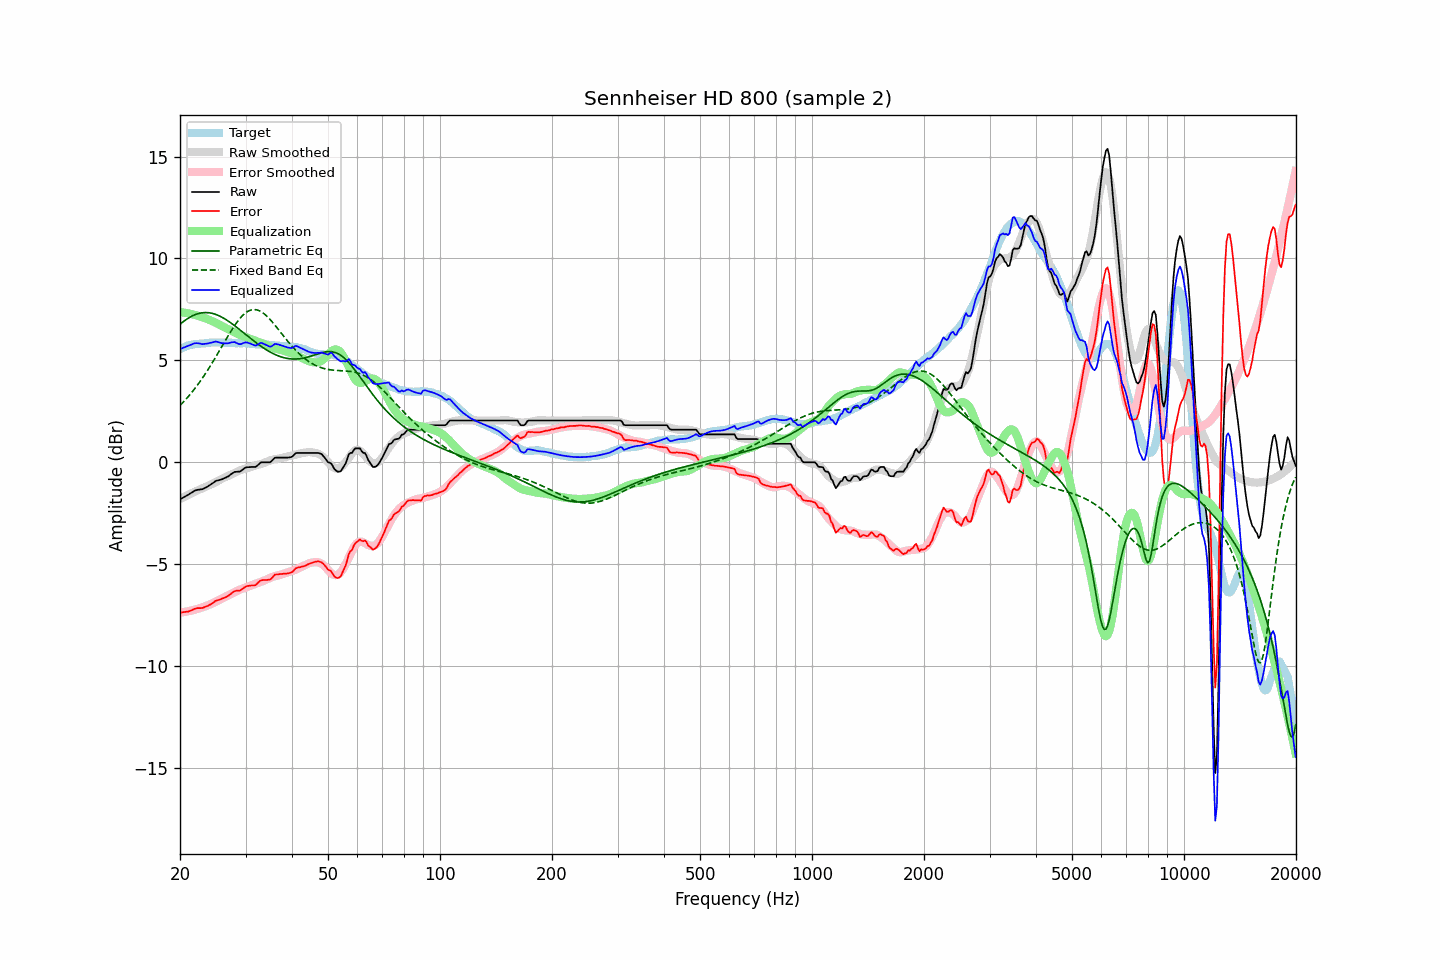

Values plotted in this chart, from the file beside it:
frequency, raw, error, smoothed, error_smoothed, equalization, parametric_eq, fixed_band_eq, equalized_raw, equalized_smoothed, target
20.00, -1.82, -7.37, -1.80, -7.37, 7.37, 6.77, 2.79, 5.55, 5.57, 5.55
20.20, -1.78, -7.37, -1.76, -7.36, 7.36, 6.83, 2.87, 5.58, 5.60, 5.59
20.40, -1.73, -7.35, -1.72, -7.35, 7.35, 6.90, 2.95, 5.62, 5.63, 5.62
20.61, -1.69, -7.34, -1.68, -7.34, 7.34, 6.96, 3.03, 5.65, 5.66, 5.65
20.81, -1.64, -7.33, -1.64, -7.32, 7.32, 7.01, 3.12, 5.69, 5.68, 5.69
21.02, -1.60, -7.33, -1.60, -7.31, 7.31, 7.06, 3.21, 5.71, 5.71, 5.73
21.23, -1.55, -7.29, -1.57, -7.29, 7.29, 7.11, 3.30, 5.74, 5.73, 5.74
21.44, -1.50, -7.26, -1.53, -7.27, 7.27, 7.16, 3.40, 5.78, 5.75, 5.76
21.66, -1.45, -7.23, -1.49, -7.26, 7.26, 7.20, 3.49, 5.81, 5.77, 5.78
21.87, -1.40, -7.19, -1.45, -7.24, 7.24, 7.23, 3.59, 5.84, 5.78, 5.79
22.09, -1.37, -7.17, -1.41, -7.21, 7.21, 7.26, 3.70, 5.84, 5.80, 5.80
22.31, -1.35, -7.15, -1.38, -7.19, 7.19, 7.29, 3.80, 5.84, 5.81, 5.80
22.54, -1.34, -7.15, -1.35, -7.17, 7.17, 7.31, 3.91, 5.83, 5.82, 5.81
22.76, -1.33, -7.15, -1.31, -7.14, 7.14, 7.33, 4.02, 5.81, 5.83, 5.82
22.99, -1.32, -7.14, -1.28, -7.11, 7.11, 7.34, 4.14, 5.79, 5.84, 5.82
23.22, -1.28, -7.11, -1.24, -7.09, 7.09, 7.34, 4.25, 5.81, 5.84, 5.83
23.45, -1.24, -7.08, -1.21, -7.06, 7.06, 7.35, 4.37, 5.82, 5.85, 5.84
23.69, -1.20, -7.05, -1.17, -7.03, 7.03, 7.34, 4.49, 5.83, 5.86, 5.85
23.92, -1.15, -7.01, -1.13, -6.99, 6.99, 7.34, 4.62, 5.84, 5.86, 5.86
24.16, -1.10, -6.97, -1.10, -6.96, 6.96, 7.32, 4.74, 5.86, 5.86, 5.87
24.40, -1.05, -6.93, -1.06, -6.93, 6.93, 7.31, 4.87, 5.88, 5.87, 5.88
24.65, -0.99, -6.86, -1.02, -6.89, 6.89, 7.29, 5.00, 5.90, 5.87, 5.87
24.89, -0.93, -6.80, -0.98, -6.85, 6.85, 7.26, 5.13, 5.92, 5.87, 5.87
25.14, -0.90, -6.77, -0.94, -6.81, 6.81, 7.23, 5.27, 5.91, 5.87, 5.87
25.39, -0.88, -6.75, -0.90, -6.77, 6.77, 7.20, 5.40, 5.89, 5.87, 5.87
25.65, -0.86, -6.73, -0.85, -6.73, 6.73, 7.16, 5.54, 5.87, 5.87, 5.87
25.91, -0.84, -6.69, -0.81, -6.68, 6.68, 7.12, 5.67, 5.84, 5.87, 5.85
26.16, -0.80, -6.66, -0.77, -6.64, 6.64, 7.08, 5.81, 5.84, 5.87, 5.86
26.43, -0.77, -6.63, -0.74, -6.60, 6.60, 7.03, 5.94, 5.83, 5.87, 5.86
26.69, -0.73, -6.59, -0.70, -6.56, 6.56, 6.98, 6.08, 5.83, 5.86, 5.86
26.96, -0.69, -6.55, -0.67, -6.53, 6.53, 6.93, 6.21, 5.84, 5.86, 5.86
27.23, -0.63, -6.49, -0.63, -6.49, 6.49, 6.87, 6.34, 5.86, 5.86, 5.86
27.50, -0.57, -6.43, -0.60, -6.45, 6.45, 6.82, 6.47, 5.88, 5.86, 5.86
27.77, -0.52, -6.37, -0.56, -6.41, 6.41, 6.76, 6.59, 5.89, 5.85, 5.85
28.05, -0.47, -6.32, -0.52, -6.37, 6.37, 6.70, 6.71, 5.90, 5.85, 5.85
28.33, -0.47, -6.30, -0.48, -6.33, 6.33, 6.64, 6.82, 5.86, 5.85, 5.83
28.62, -0.46, -6.30, -0.44, -6.29, 6.29, 6.58, 6.93, 5.83, 5.85, 5.84
28.90, -0.46, -6.30, -0.41, -6.25, 6.25, 6.51, 7.03, 5.79, 5.85, 5.84
29.19, -0.42, -6.25, -0.38, -6.22, 6.22, 6.45, 7.12, 5.80, 5.84, 5.83
29.48, -0.36, -6.20, -0.36, -6.19, 6.19, 6.39, 7.20, 5.83, 5.84, 5.84
29.78, -0.30, -6.14, -0.33, -6.17, 6.17, 6.32, 7.28, 5.87, 5.83, 5.84
30.08, -0.25, -6.09, -0.31, -6.14, 6.14, 6.26, 7.34, 5.89, 5.83, 5.84
30.38, -0.24, -6.06, -0.28, -6.11, 6.11, 6.19, 7.39, 5.87, 5.83, 5.82
30.68, -0.24, -6.06, -0.26, -6.08, 6.08, 6.13, 7.44, 5.84, 5.82, 5.82
30.99, -0.23, -6.04, -0.23, -6.05, 6.05, 6.07, 7.47, 5.82, 5.82, 5.81
31.30, -0.23, -6.04, -0.20, -6.01, 6.01, 6.01, 7.48, 5.78, 5.81, 5.81
31.61, -0.23, -6.04, -0.17, -5.98, 5.98, 5.94, 7.49, 5.75, 5.81, 5.81
31.93, -0.23, -6.02, -0.15, -5.95, 5.95, 5.88, 7.49, 5.72, 5.80, 5.79
32.24, -0.17, -5.95, -0.13, -5.93, 5.93, 5.83, 7.47, 5.76, 5.80, 5.78
32.57, -0.10, -5.88, -0.11, -5.91, 5.91, 5.77, 7.45, 5.80, 5.79, 5.78
32.89, -0.02, -5.80, -0.09, -5.88, 5.88, 5.71, 7.41, 5.86, 5.78, 5.78
33.22, 0.00, -5.78, -0.07, -5.85, 5.85, 5.66, 7.36, 5.85, 5.78, 5.78
33.55, 0.00, -5.77, -0.04, -5.81, 5.81, 5.60, 7.31, 5.81, 5.78, 5.77
33.89, 0.00, -5.77, -0.01, -5.78, 5.78, 5.55, 7.24, 5.78, 5.77, 5.77
34.23, 0.00, -5.77, 0.03, -5.74, 5.74, 5.50, 7.17, 5.74, 5.77, 5.77
34.57, 0.00, -5.76, 0.06, -5.70, 5.70, 5.46, 7.09, 5.70, 5.76, 5.76
34.92, 0.00, -5.75, 0.09, -5.67, 5.67, 5.41, 7.01, 5.67, 5.76, 5.75
35.27, 0.06, -5.69, 0.12, -5.64, 5.64, 5.37, 6.92, 5.69, 5.75, 5.75
35.62, 0.14, -5.60, 0.14, -5.61, 5.61, 5.33, 6.83, 5.75, 5.75, 5.74
35.97, 0.22, -5.51, 0.15, -5.59, 5.59, 5.29, 6.73, 5.81, 5.74, 5.73
... 635 more rows
